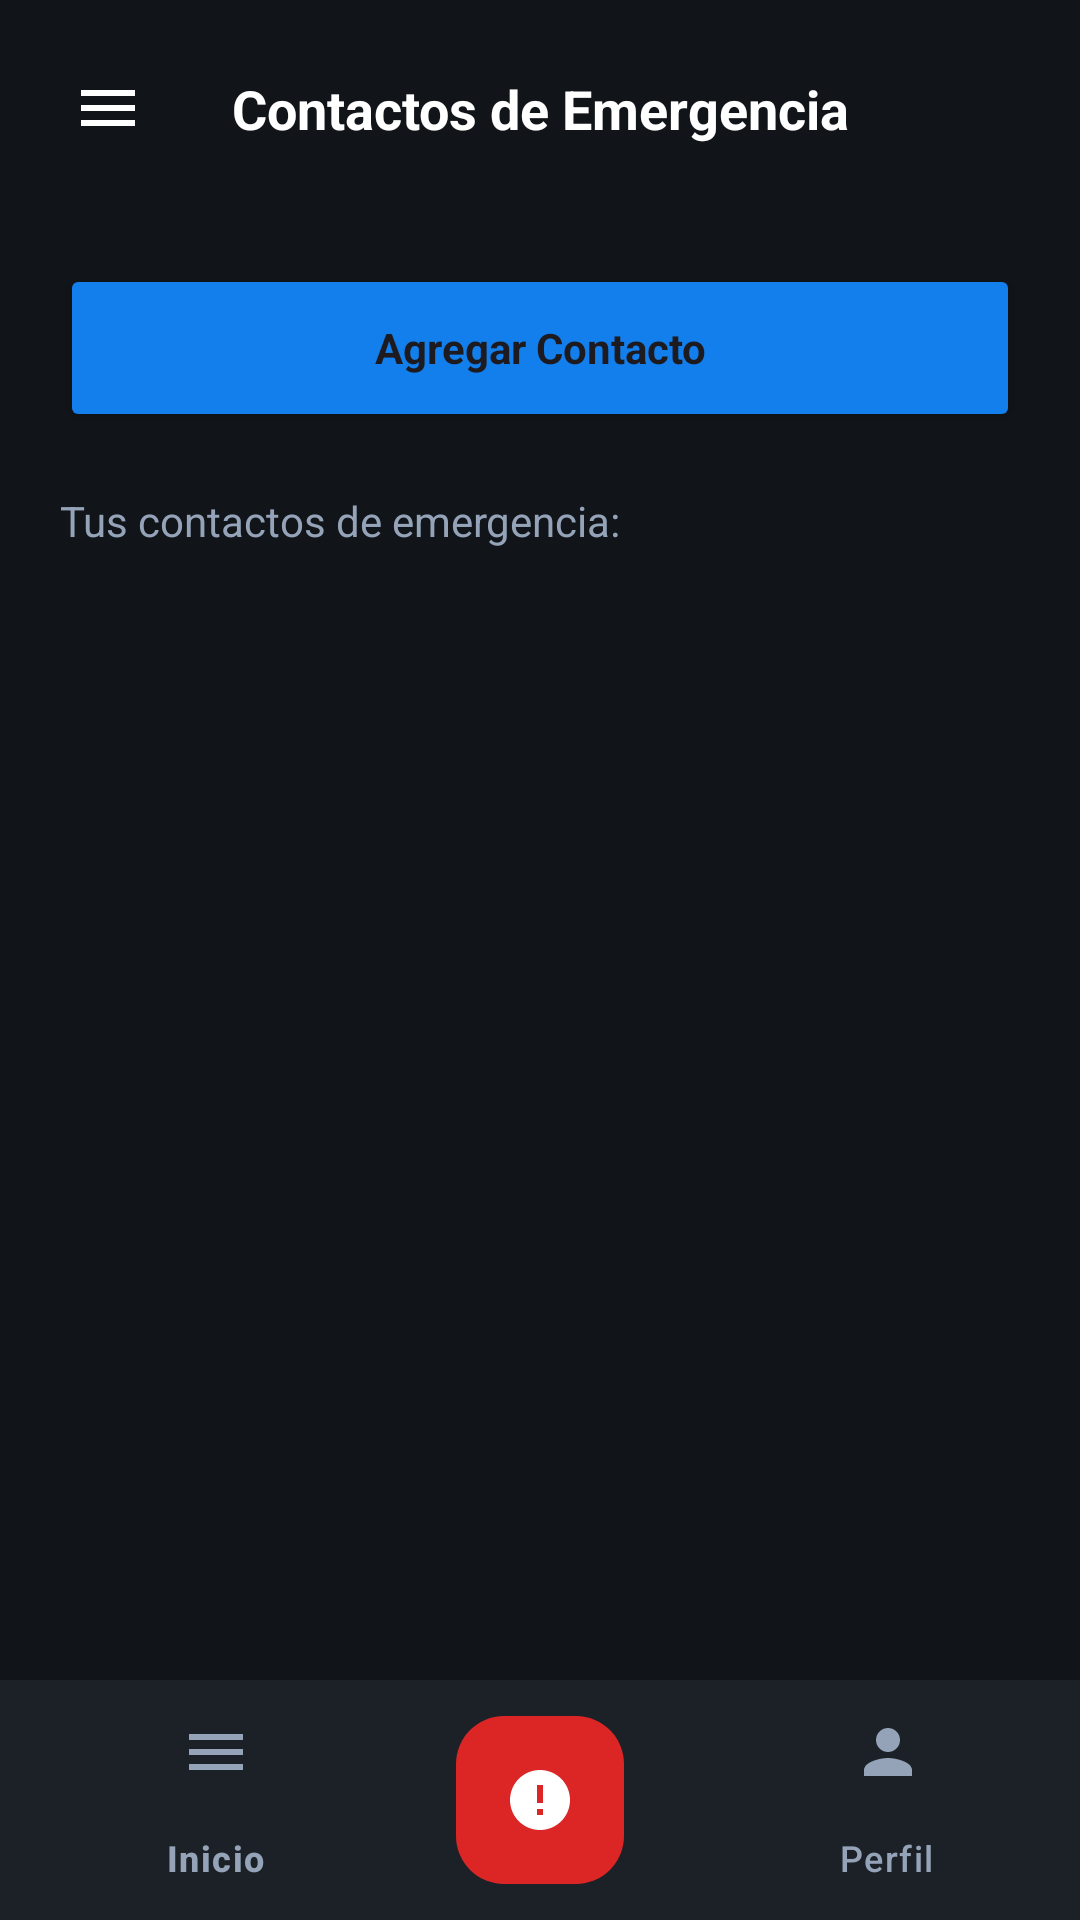

Android layout source for this screen:
<!-- AndroidManifest.xml: application theme Theme.AppAlertaPrevencionComunitaria -->
<!-- res/layout/activity_contactos_emergencia.xml -->
<?xml version="1.0" encoding="utf-8"?>
<androidx.drawerlayout.widget.DrawerLayout xmlns:android="http://schemas.android.com/apk/res/android"
    xmlns:app="http://schemas.android.com/apk/res-auto"
    xmlns:tools="http://schemas.android.com/tools"
    android:id="@+id/drawer_layout"
    android:layout_width="match_parent"
    android:layout_height="match_parent"
    android:fitsSystemWindows="true">

    <androidx.constraintlayout.widget.ConstraintLayout
        android:id="@+id/main"
        android:layout_width="match_parent"
        android:layout_height="match_parent"
        android:background="@color/bg_section_dark">

        <androidx.constraintlayout.widget.ConstraintLayout
            android:id="@+id/layoutCabeceraContactos"
            android:layout_width="match_parent"
            android:layout_height="wrap_content"
            android:padding="16dp"
            app:layout_constraintTop_toTopOf="parent">

            <ImageButton
                android:id="@+id/btnMenu"
                android:layout_width="40dp"
                android:layout_height="40dp"
                android:background="?attr/selectableItemBackgroundBorderless"
                android:src="@drawable/ic_menu"
                app:tint="@color/white"
                app:layout_constraintStart_toStartOf="parent"
                app:layout_constraintTop_toTopOf="parent"
                app:layout_constraintBottom_toBottomOf="parent"/>

            <TextView
                android:id="@+id/tvTituloContactos"
                android:layout_width="wrap_content"
                android:layout_height="wrap_content"
                android:text="Contactos de Emergencia"
                android:textColor="@color/white"
                android:textSize="18sp"
                android:textStyle="bold"
                app:layout_constraintStart_toStartOf="parent"
                app:layout_constraintEnd_toEndOf="parent"
                app:layout_constraintTop_toTopOf="parent"
                app:layout_constraintBottom_toBottomOf="parent"/>

            <EditText
                android:id="@+id/etBuscarContacto"
                android:layout_width="0dp"
                android:layout_height="40dp"
                android:layout_marginHorizontal="8dp"
                android:background="@drawable/bg_border_input"
                android:hint="Buscar contacto..."
                android:textColorHint="@color/gris_slate_400"
                android:textColor="@color/black"
                android:textSize="14sp"
                android:paddingHorizontal="12dp"
                android:visibility="gone"
                android:imeOptions="actionSearch"
                android:inputType="textPersonName"
                app:layout_constraintStart_toEndOf="@id/btnMenu"
                app:layout_constraintEnd_toStartOf="@+id/btnBuscarContacto"
                app:layout_constraintTop_toTopOf="parent"
                app:layout_constraintBottom_toBottomOf="parent"/>

            <ImageButton
                android:id="@+id/btnBuscarContacto"
                android:layout_width="40dp"
                android:layout_height="40dp"
                android:background="?attr/selectableItemBackgroundBorderless"
                android:src="@drawable/ic_search"
                app:tint="@color/white"
                app:layout_constraintEnd_toEndOf="parent"
                app:layout_constraintTop_toTopOf="parent"
                app:layout_constraintBottom_toBottomOf="parent"/>
        </androidx.constraintlayout.widget.ConstraintLayout>

        <Button
            android:id="@+id/btnAgregarContacto"
            android:layout_width="0dp"
            android:layout_height="56dp"
            android:layout_marginHorizontal="20dp"
            android:layout_marginTop="16dp"
            android:backgroundTint="@color/brand_primary"
            android:text="Agregar Contacto"
            android:textAllCaps="false"
            android:textStyle="bold"
            app:cornerRadius="12dp"
            app:icon="@drawable/ic_addcontact"
            app:iconGravity="textStart"
            app:layout_constraintTop_toBottomOf="@id/layoutCabeceraContactos"
            app:layout_constraintStart_toStartOf="parent"
            app:layout_constraintEnd_toEndOf="parent" />

        <TextView
            android:id="@+id/tvEtiquetaContactos"
            android:layout_width="wrap_content"
            android:layout_height="wrap_content"
            android:layout_margin="20dp"
            android:text="Tus contactos de emergencia: "
            android:textColor="@color/gris_slate_400"
            android:textSize="14sp"
            app:layout_constraintStart_toStartOf="parent"
            app:layout_constraintTop_toBottomOf="@+id/btnAgregarContacto" />
        
        <androidx.recyclerview.widget.RecyclerView
            android:id="@+id/rvContactosEmergencia"
            android:layout_width="match_parent"
            android:layout_height="0dp"
            android:layout_marginTop="8dp"
            android:paddingHorizontal="16dp"
            android:clipToPadding="false"
            android:paddingBottom="100dp"
            app:layout_constraintTop_toBottomOf="@id/tvEtiquetaContactos"
            app:layout_constraintBottom_toBottomOf="parent"
            tools:listitem="@layout/item_contacto" />

        <androidx.coordinatorlayout.widget.CoordinatorLayout
            android:layout_width="match_parent"
            android:layout_height="wrap_content"
            app:layout_constraintBottom_toBottomOf="parent">

            <com.google.android.material.bottomappbar.BottomAppBar
                android:id="@+id/bottomAppBar_contactos"
                android:layout_width="match_parent"
                android:layout_height="wrap_content"
                android:layout_gravity="bottom"
                android:backgroundTint="@color/bg_card_dark"
                app:fabAlignmentMode="center"
                app:fabCradleMargin="10dp"
                app:fabCradleRoundedCornerRadius="20dp">

                <com.google.android.material.bottomnavigation.BottomNavigationView
                    android:id="@+id/bottomNavigationView_contactos"
                    android:layout_width="match_parent"
                    android:layout_height="wrap_content"
                    android:background="@android:color/transparent"
                    app:menu="@menu/menu_navegacion"
                    app:itemIconTint="@color/gris_slate_400"
                    app:itemTextColor="@color/gris_slate_400"
                    app:elevation="0dp" />

            </com.google.android.material.bottomappbar.BottomAppBar>

            <com.google.android.material.floatingactionbutton.FloatingActionButton
                android:id="@+id/fab_sos_nav"
                android:layout_width="wrap_content"
                android:layout_height="wrap_content"
                android:backgroundTint="@color/red_sos"
                android:src="@drawable/ic_sos"
                app:tint="@color/white"
                app:borderWidth="0dp"
                app:layout_anchor="@id/bottomAppBar_contactos"
                app:layout_anchorGravity="center"/>
        </androidx.coordinatorlayout.widget.CoordinatorLayout>

    </androidx.constraintlayout.widget.ConstraintLayout>

    <com.google.android.material.navigation.NavigationView
        android:id="@+id/nav_view"
        android:layout_width="wrap_content"
        android:layout_height="match_parent"
        android:layout_gravity="start"
        android:background="@color/bg_button_dark"
        app:headerLayout="@layout/item_encabezado_menu"
        app:menu="@menu/drawer_menu"
        app:itemIconTint="@color/gris_slate_400"
        app:itemTextColor="@color/white"
        app:itemShapeFillColor="@color/bg_button_dark"
        app:itemBackground="@drawable/bg_button_bordered"
        android:fitsSystemWindows="true"/>

</androidx.drawerlayout.widget.DrawerLayout>
<!-- res/layout/item_contacto.xml (included above) -->
<?xml version="1.0" encoding="utf-8"?>
<com.google.android.material.card.MaterialCardView
    xmlns:android="http://schemas.android.com/apk/res/android"
    xmlns:app="http://schemas.android.com/apk/res-auto"
    xmlns:tools="http://schemas.android.com/tools"
    android:layout_width="match_parent"
    android:layout_height="wrap_content"
    android:layout_margin="5dp"
    app:cardBackgroundColor="@color/bg_card_dark"
    app:strokeColor="@color/border_dark"
    app:strokeWidth="1dp"
    app:cardCornerRadius="16dp"
    app:cardElevation="0dp">

    <androidx.constraintlayout.widget.ConstraintLayout
        android:layout_width="match_parent"
        android:layout_height="wrap_content"
        android:padding="16dp">

        <com.google.android.material.imageview.ShapeableImageView
            android:id="@+id/imgAvatarContacto"
            android:layout_width="40dp"
            android:layout_height="40dp"
            tools:src="@drawable/ic_person"
            android:background="@color/ui_scroll_bar"
            app:shapeAppearanceOverlay="@style/ShapeAppearance.Material3.Corner.Full"
            app:layout_constraintStart_toStartOf="parent"
            app:layout_constraintTop_toTopOf="parent" />

        <LinearLayout
            android:layout_width="0dp"
            android:layout_height="wrap_content"
            android:orientation="vertical"
            android:layout_marginStart="12dp"
            app:layout_constraintStart_toEndOf="@id/imgAvatarContacto"
            app:layout_constraintEnd_toEndOf="parent"
            app:layout_constraintTop_toTopOf="@id/imgAvatarContacto"
            app:layout_constraintBottom_toBottomOf="@id/imgAvatarContacto">

            <TextView
                android:id="@+id/txtContacto"
                android:layout_width="wrap_content"
                android:layout_height="wrap_content"
                tools:text="María González"
                android:textColor="@color/white"
                android:textStyle="bold"
                android:textSize="14sp"/>

            <TextView
                android:id="@+id/txtDescripcionContacto"
                android:layout_width="wrap_content"
                android:layout_height="wrap_content"
                tools:text="Madre"
                style="@style/TextAppearance.App.Body"
                android:textSize="12sp"
                android:textStyle="bold"/>
        </LinearLayout>


        <View
            android:layout_width="match_parent"
            android:layout_height="1dp"
            android:background="@color/ui_scroll_bar"
            app:layout_constraintTop_toBottomOf="@id/imgAvatarContacto"
            android:layout_margin="10dp"/>

        <LinearLayout
            android:layout_width="match_parent"
            android:layout_height="wrap_content"
            android:layout_margin="15dp"
            android:gravity="right"
            android:orientation="horizontal"
            app:layout_constraintTop_toBottomOf="@id/imgAvatarContacto">

            <ImageButton
                android:id="@+id/btnEditar"
                android:layout_width="40dp"
                android:layout_height="40dp"
                android:src="@drawable/ic_edit"
                android:background="@color/bg_card_dark"
                app:tint="@color/white"
                android:contentDescription="Editar"
                android:padding="10dp"
                android:scaleType="fitCenter"/>

            <View
                android:layout_width="1dp"
                android:layout_height="35dp"
                android:background="@color/ui_scroll_bar"/>

            <ImageButton
                android:id="@+id/btnEliminar"
                android:layout_width="40dp"
                android:layout_height="40dp"
                android:src="@drawable/ic_delete"
                android:background="@color/bg_card_dark"
                app:tint="@color/white"
                android:contentDescription="Eliminar"
                android:padding="10dp"
                android:scaleType="fitCenter"/>


        </LinearLayout>
    </androidx.constraintlayout.widget.ConstraintLayout>
</com.google.android.material.card.MaterialCardView>
<!-- res/layout/item_encabezado_menu.xml (included above) -->
<?xml version="1.0" encoding="utf-8"?>
<androidx.constraintlayout.widget.ConstraintLayout
    xmlns:android="http://schemas.android.com/apk/res/android"
    xmlns:app="http://schemas.android.com/apk/res-auto"
    android:layout_width="match_parent"
    android:layout_height="wrap_content"
    android:background="@color/bg_card_dark"
    android:padding="24dp">

    <androidx.constraintlayout.widget.ConstraintLayout
        android:id="@+id/container_avatar"
        android:layout_width="wrap_content"
        android:layout_height="wrap_content"
        app:layout_constraintStart_toStartOf="parent"
        app:layout_constraintTop_toTopOf="parent">

        <ImageView
            android:id="@+id/img_profile"
            android:layout_width="64dp"
            android:layout_height="64dp"
            android:src="@drawable/ic_logo_user"
            android:background="@drawable/bg_circle_icon_base"
            app:layout_constraintStart_toStartOf="parent"
            app:layout_constraintTop_toTopOf="parent"
            app:layout_constraintBottom_toBottomOf="parent"
            app:layout_constraintEnd_toEndOf="parent"/>

        <View
            android:layout_width="14dp"
            android:layout_height="14dp"
            android:background="@drawable/bg_circle_icon_base"
            android:backgroundTint="@color/green_safety"
            android:layout_marginEnd="2dp"
            android:layout_marginBottom="2dp"
            app:layout_constraintBottom_toBottomOf="@id/img_profile"
            app:layout_constraintEnd_toEndOf="@id/img_profile"/>
    </androidx.constraintlayout.widget.ConstraintLayout>

    <LinearLayout
        android:layout_width="0dp"
        android:layout_height="wrap_content"
        android:layout_marginStart="16dp"
        android:orientation="vertical"
        android:gravity="center_vertical"
        app:layout_constraintBottom_toBottomOf="@id/container_avatar"
        app:layout_constraintEnd_toEndOf="parent"
        app:layout_constraintStart_toEndOf="@id/container_avatar"
        app:layout_constraintTop_toTopOf="@id/container_avatar">

        <TextView
            android:id="@+id/tvNombreUsuarioMenu"
            android:layout_width="wrap_content"
            android:layout_height="wrap_content"
            android:text="Cargando..." android:textColor="@color/white"
            android:textSize="18sp"
            android:textStyle="bold" />

        <TextView
            android:layout_width="wrap_content"
            android:layout_height="wrap_content"
            android:text="Mi Perfil"
            android:textColor="@color/brand_primary"
            android:textSize="14sp"
            android:textStyle="bold"/>
    </LinearLayout>

    <View
        android:layout_width="match_parent"
        android:layout_height="1dp"
        android:layout_marginTop="24dp"
        android:background="@color/border_dark"
        app:layout_constraintTop_toBottomOf="@id/container_avatar"/>

</androidx.constraintlayout.widget.ConstraintLayout>
<!-- resources referenced by this layout -->
<resources>
  <color name="bg_button_dark">#283039</color>
  <color name="bg_card_dark">#1C2127</color>
  <color name="bg_section_dark">#111418</color>
  <color name="black">#FF000000</color>
  <color name="border_dark">#2D3642</color>
  <color name="brand_primary">#137FEC</color>
  <color name="green_safety">#22C55E</color>
  <color name="gris_slate_400">#94A3B8</color>
  <color name="red_sos">#DC2626</color>
  <color name="ui_scroll_bar">#3B4754</color>
  <color name="white">#FFFFFFFF</color>
  <!-- drawable bg_border_input (drawable) -->
  <?xml version="1.0" encoding="utf-8"?>
  <shape xmlns:android="http://schemas.android.com/apk/res/android"
      android:shape="rectangle">
      <solid android:color="@color/white" />
      <corners android:radius="12dp" /> <stroke
      android:width="1dp"
      android:color="@color/gris_slate_200" />
  </shape>
  <!-- drawable bg_button_bordered (drawable) -->
  <?xml version="1.0" encoding="utf-8"?>
  <shape xmlns:android="http://schemas.android.com/apk/res/android">
      <solid android:color="@color/bg_button_dark"/>
      <stroke android:width="1dp" android:color="@color/border_dark"/>
      <corners android:radius="16dp"/>
  </shape>
  <!-- drawable ic_menu (drawable) -->
  <vector xmlns:android="http://schemas.android.com/apk/res/android"
      android:width="24dp" android:height="24dp" android:viewportWidth="24.0" android:viewportHeight="24.0">
      <path android:fillColor="@color/gris_slate_900" android:pathData="M3,18h18v-2H3v2zM3,13h18v-2H3v2zM3,6v2h18V6H3z"/>
  </vector>
  <!-- drawable ic_person (drawable) -->
  <?xml version="1.0" encoding="utf-8"?>
  <vector xmlns:android="http://schemas.android.com/apk/res/android"
      android:width="24dp" android:height="24dp" android:viewportWidth="24.0" android:viewportHeight="24.0">
      <path android:fillColor="@color/gris_slate_900" android:pathData="M12,12c2.21,0 4,-1.79 4,-4s-1.79,-4 -4,-4 -4,1.79 -4,4 1.79,4 4,4zM12,14c-2.67,0 -8,1.34 -8,4v2h16v-2c0,-2.66 -5.33,-4 -8,-4z"/>
  </vector>
  <!-- drawable ic_sos (drawable) -->
  <vector xmlns:android="http://schemas.android.com/apk/res/android"
      android:width="24dp" android:height="24dp" android:viewportWidth="24.0" android:viewportHeight="24.0">
      <path android:fillColor="@color/red_alert" android:pathData="M12,2C6.48,2 2,6.48 2,12s4.48,10 10,10 10,-4.48 10,-10S17.52,2 12,2zM13,17h-2v-2h2v2zM13,13h-2V7h2v6z"/>
  </vector>
  <style name="TextAppearance.App.Body" parent="TextAppearance.App">
          <item name="android:textSize">16sp</item>
          <item name="android:textColor">@color/gris_slate_500</item>
          <item name="android:lineSpacingExtra">4dp</item>
      </style>
  <style name="Theme.AppAlertaPrevencionComunitaria" parent="Base.Theme.AppAlertaPrevencionComunitaria" />
  <color name="gris_slate_200">#E2E8F0</color>
  <color name="gris_slate_900">#0F172A</color>
  <color name="red_alert">#EF4444</color>
  <style name="TextAppearance.App" parent="TextAppearance.Material3.BodyLarge">
          <item name="android:fontFamily">sans-serif</item>
      </style>
  <color name="gris_slate_500">#64748B</color>
  <style name="Base.Theme.AppAlertaPrevencionComunitaria" parent="Theme.Material3.DayNight.NoActionBar">
          
          
          <item name="fontFamily">sans-serif</item>
      </style>
</resources>
